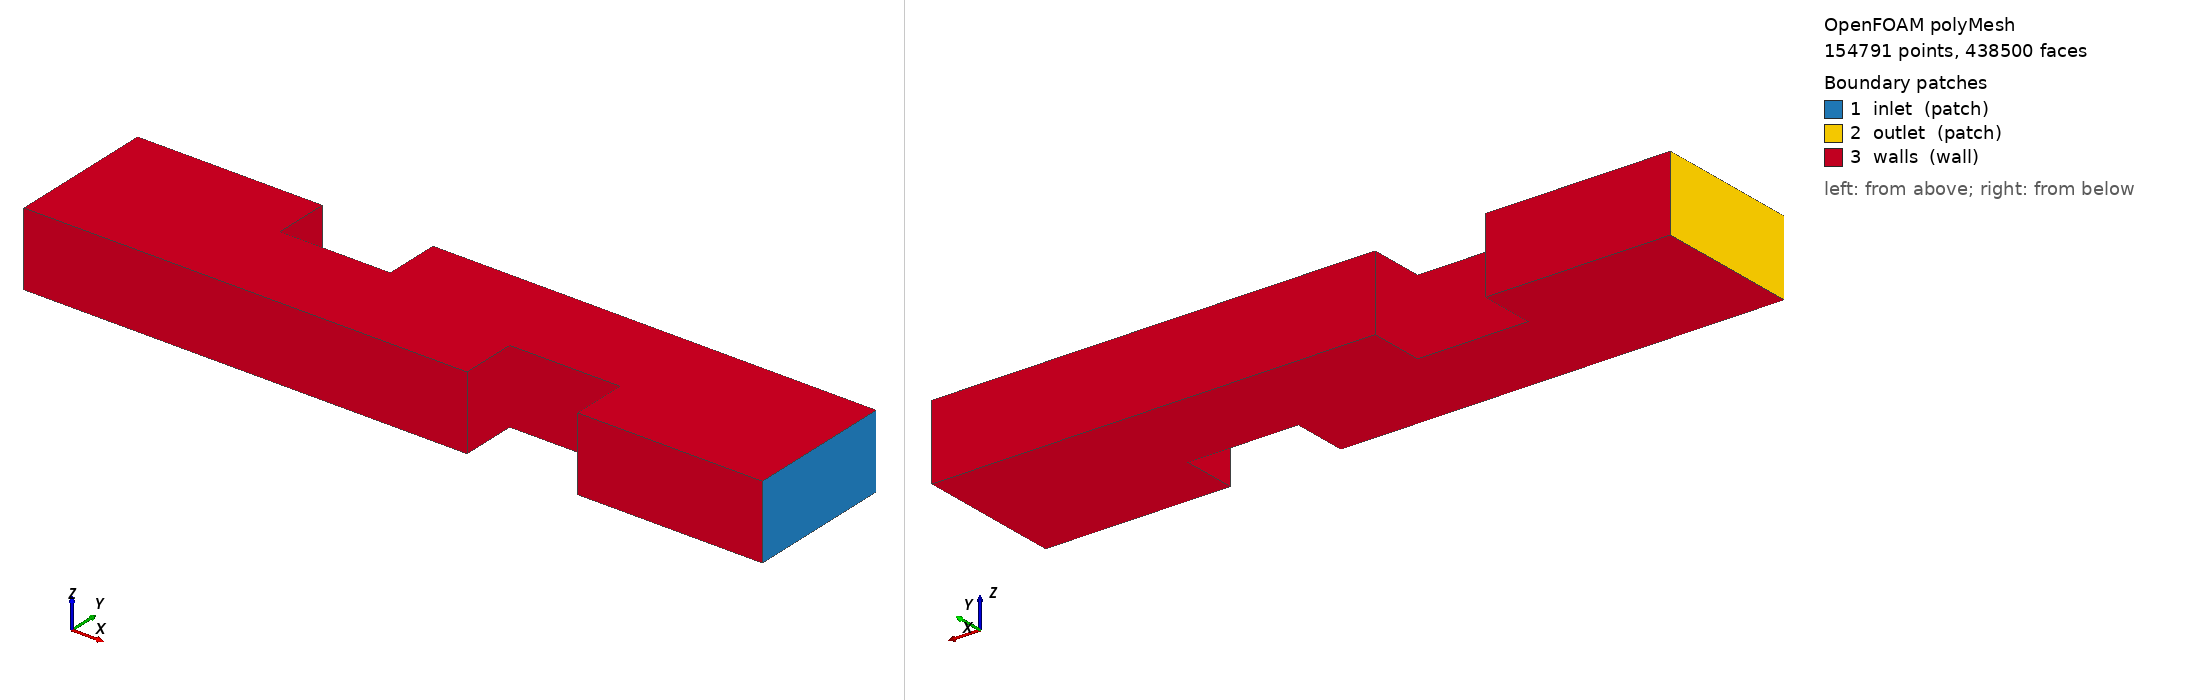

OpenFOAM case: the committed polyMesh, 154791 points, 438500 faces. Boundary patches (legend numbers): 1 inlet (patch), 2 outlet (patch), 3 walls (wall). Left view from above one corner, right view from below the opposite corner. Boundary conditions: 0 field file(s) under 0/; 0 of 3 drawn patches have an entry in a shipped field file.

=== constant/polyMesh/boundary ===
/*--------------------------------*- C++ -*----------------------------------*\
| =========                 |                                                 |
| \\      /  F ield         | OpenFOAM: The Open Source CFD Toolbox           |
|  \\    /   O peration     | Version:  4.0                                   |
|   \\  /    A nd           | Web:      www.OpenFOAM.org                      |
|    \\/     M anipulation  |                                                 |
\*---------------------------------------------------------------------------*/
FoamFile
{
    version     2.0;
    format      ascii;
    class       polyBoundaryMesh;
    location    "constant/polyMesh";
    object      boundary;
}
// * * * * * * * * * * * * * * * * * * * * * * * * * * * * * * * * * * * * * //

3
(
    inlet
    {
        type            patch;
        nFaces          800;
        startFace       413500;
    }
    outlet
    {
        type            patch;
        nFaces          800;
        startFace       414300;
    }
    walls
    {
        type            wall;
        inGroups        1(wall);
        nFaces          23400;
        startFace       415100;
    }
)

// ************************************************************************* //


Also in the case, not shown: constant/polyMesh/faces (numeric list); constant/polyMesh/neighbour (numeric list); constant/polyMesh/owner (numeric list); constant/polyMesh/points (numeric list).
